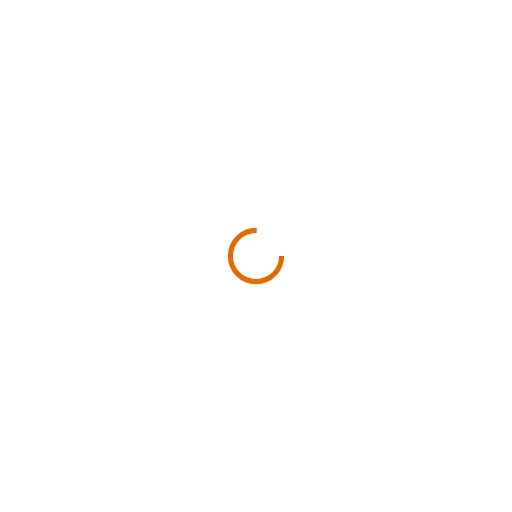
t = 0.00 s
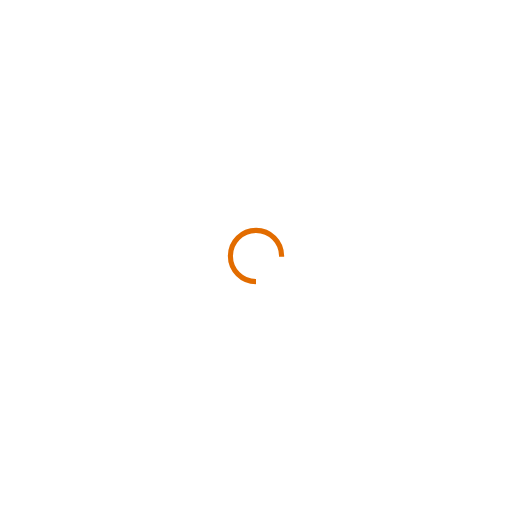
t = 0.25 s
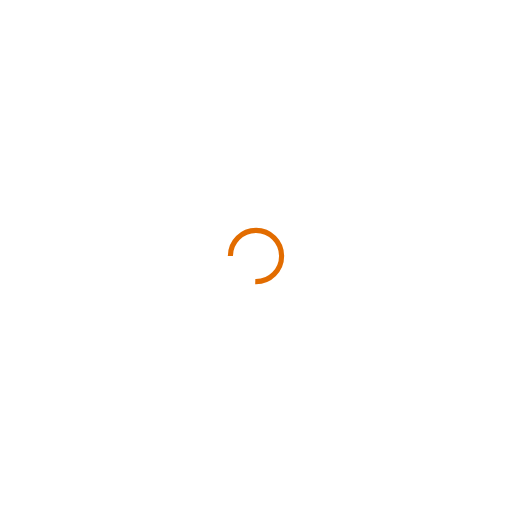
t = 0.50 s
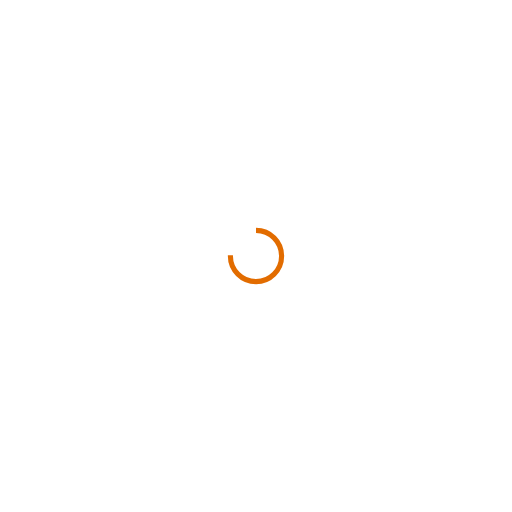
t = 0.75 s

The animated SVG that drew these frames (rendered in a browser with its animation timeline set to each time). Animation: 1 SMIL element (animateTransform=1); one cycle of 1.00 s, repeats indefinitely.

<?xml version="1.0" encoding="utf-8"?>
<svg xmlns="http://www.w3.org/2000/svg" xmlns:xlink="http://www.w3.org/1999/xlink" style="margin: auto; background: none; display: block; shape-rendering: auto;" width="200px" height="200px" viewBox="0 0 100 100" preserveAspectRatio="xMidYMid">
<circle cx="50" cy="50" fill="none" stroke="#e26c00" stroke-width="1" r="5" stroke-dasharray="23.561944901923447 9.853981633974483">
  <animateTransform attributeName="transform" type="rotate" repeatCount="indefinite" dur="1s" values="0 50 50;360 50 50" keyTimes="0;1"></animateTransform>
</circle>
<!-- [ldio] generated by https://loading.io/ --></svg>
